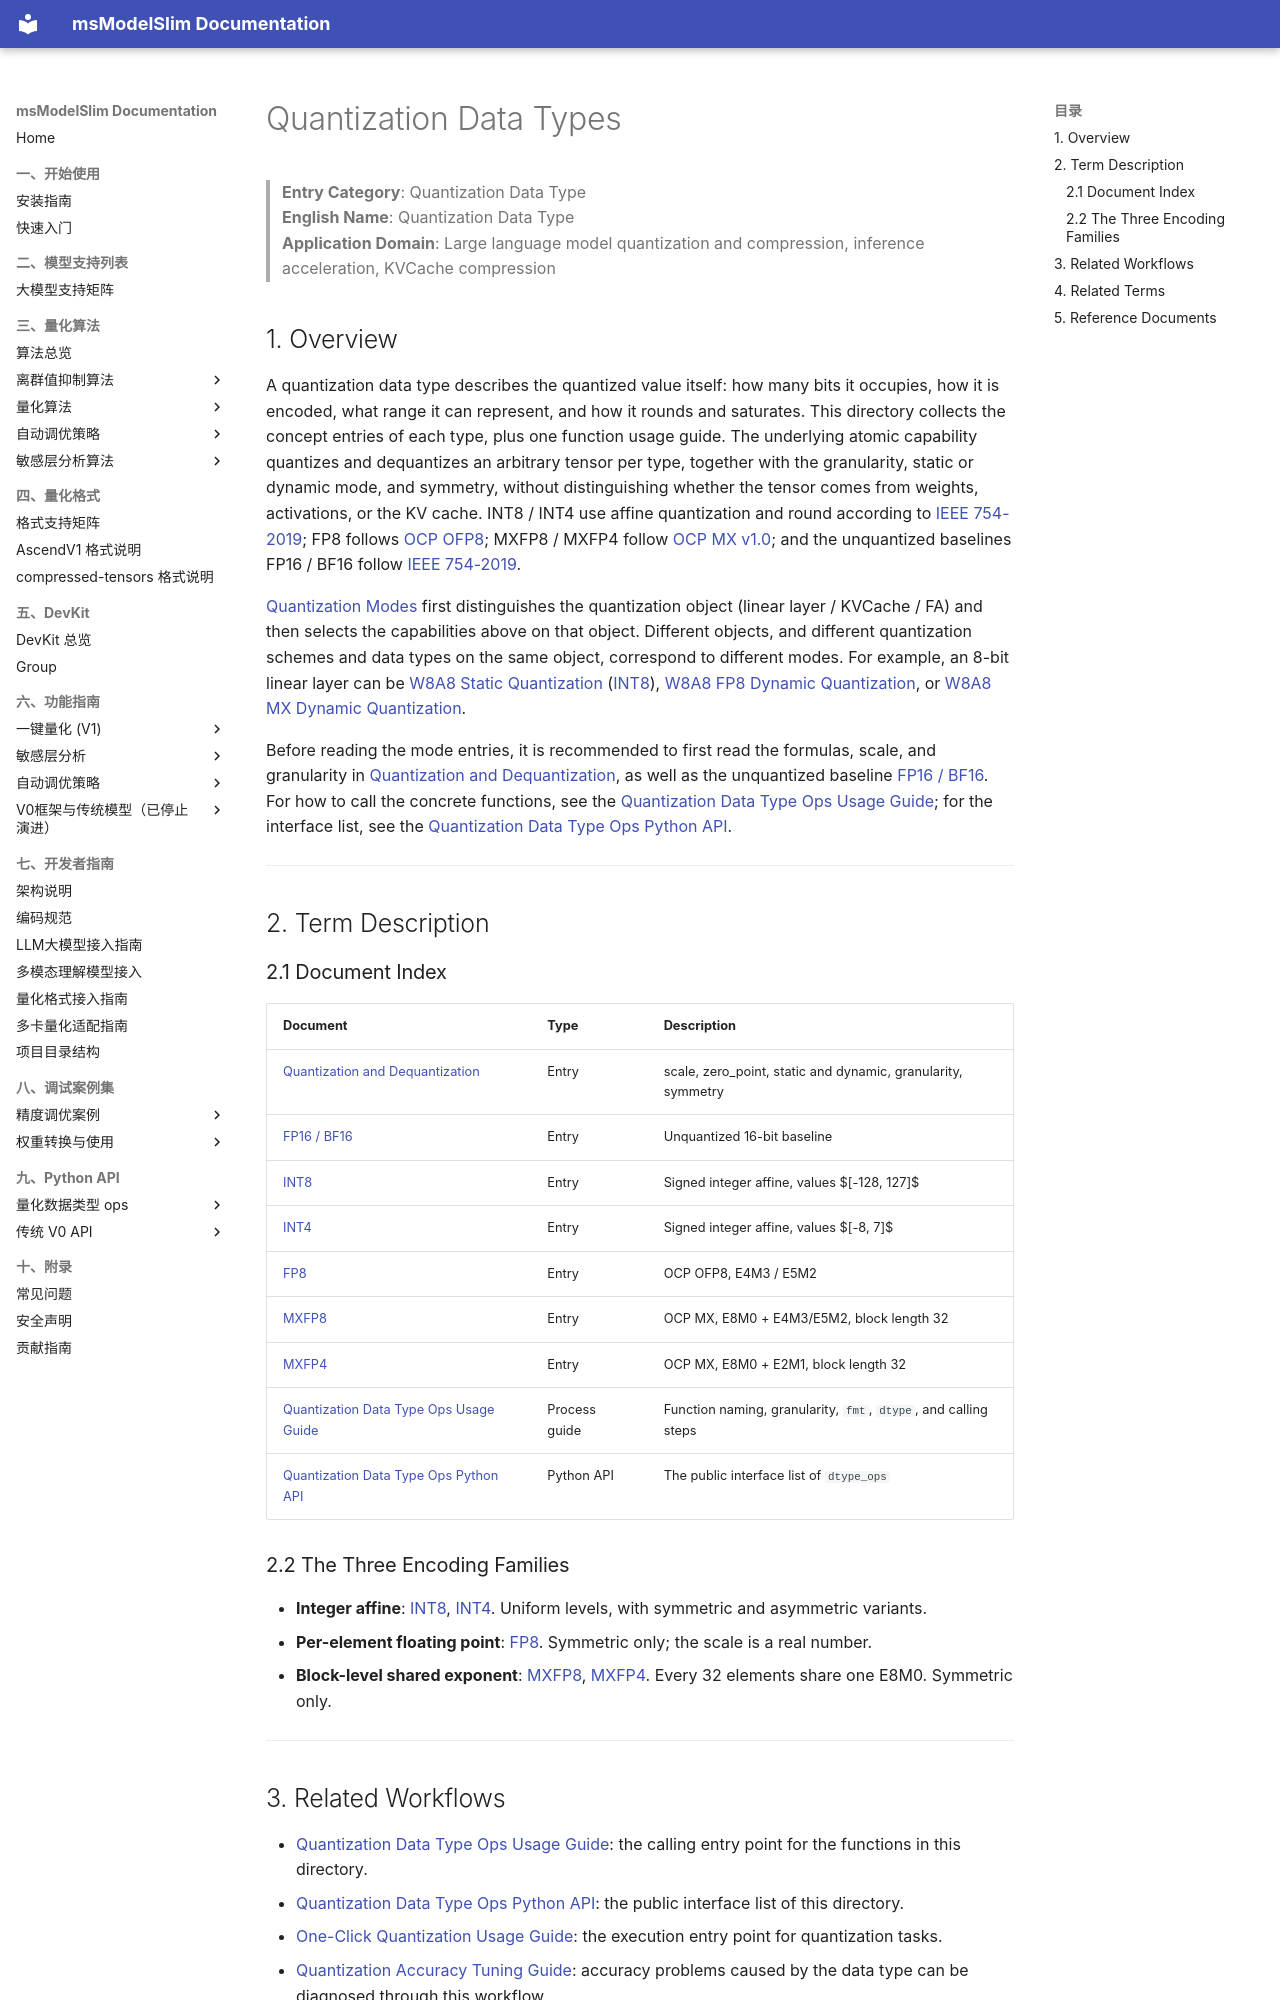

repository: Ascend/msmodelslim · page: en/knowledge_base/dtype_ops/index.html · generator: mkdocs

# Quantization Data Types

> **Entry Category**: Quantization Data Type<br>
> **English Name**: Quantization Data Type<br>
> **Application Domain**: Large language model quantization and compression, inference acceleration, KVCache compression<br>

## 1. Overview

A quantization data type describes the quantized value itself: how many bits it occupies, how it is encoded, what range it can represent, and how it rounds and saturates. This directory collects the concept entries of each type, plus one function usage guide. The underlying atomic capability quantizes and dequantizes an arbitrary tensor per type, together with the granularity, static or dynamic mode, and symmetry, without distinguishing whether the tensor comes from weights, activations, or the KV cache. INT8 / INT4 use affine quantization and round according to [IEEE 754-2019](https://ieeexplore.ieee.org/document/8766229); FP8 follows [OCP OFP8](https://www.opencompute.org/documents/ocp-8-bit-floating-point-specification-ofp8-revision-1-0-2023-12-01-pdf-1); MXFP8 / MXFP4 follow [OCP MX v1.0](https://www.opencompute.org/documents/ocp-microscaling-formats-mx-v1-0-spec-final-pdf); and the unquantized baselines FP16 / BF16 follow [IEEE 754-2019](https://ieeexplore.ieee.org/document/8766229).

[Quantization Modes](../quantization_mode/README.md) first distinguishes the quantization object (linear layer / KVCache / FA) and then selects the capabilities above on that object. Different objects, and different quantization schemes and data types on the same object, correspond to different modes. For example, an 8-bit linear layer can be [W8A8 Static Quantization](../quantization_mode/linear_layer_quantization/term_w8a8_static.md) ([INT8](term_int8.md)), [W8A8 FP8 Dynamic Quantization](../quantization_mode/linear_layer_quantization/term_w8a8_fp8_dynamic.md), or [W8A8 MX Dynamic Quantization](../quantization_mode/linear_layer_quantization/term_w8a8_mx_dynamic.md).

Before reading the mode entries, it is recommended to first read the formulas, scale, and granularity in [Quantization and Dequantization](term_quantization.md), as well as the unquantized baseline [FP16 / BF16](term_fp16_bf16.md). For how to call the concrete functions, see the [Quantization Data Type Ops Usage Guide](usage_dtype_ops.md); for the interface list, see the [Quantization Data Type Ops Python API](../../api_reference/python_api/dtype_ops.md).

---

## 2. Term Description

### 2.1 Document Index

| Document | Type | Description |
|------|------|------|
| [Quantization and Dequantization](term_quantization.md) | Entry | scale, zero_point, static and dynamic, granularity, symmetry |
| [FP16 / BF16](term_fp16_bf16.md) | Entry | Unquantized 16-bit baseline |
| [INT8](term_int8.md) | Entry | Signed integer affine, values $[-128, 127]$ |
| [INT4](term_int4.md) | Entry | Signed integer affine, values $[-8, 7]$ |
| [FP8](term_fp8.md) | Entry | OCP OFP8, E4M3 / E5M2 |
| [MXFP8](term_mxfp8.md) | Entry | OCP MX, E8M0 + E4M3/E5M2, block length 32 |
| [MXFP4](term_mxfp4.md) | Entry | OCP MX, E8M0 + E2M1, block length 32 |
| [Quantization Data Type Ops Usage Guide](usage_dtype_ops.md) | Process guide | Function naming, granularity, `fmt`, `dtype`, and calling steps |
| [Quantization Data Type Ops Python API](../../api_reference/python_api/dtype_ops.md) | Python API | The public interface list of `dtype_ops` |

### 2.2 The Three Encoding Families

- **Integer affine**: [INT8](term_int8.md), [INT4](term_int4.md). Uniform levels, with symmetric and asymmetric variants.
- **Per-element floating point**: [FP8](term_fp8.md). Symmetric only; the scale is a real number.
- **Block-level shared exponent**: [MXFP8](term_mxfp8.md), [MXFP4](term_mxfp4.md). Every 32 elements share one E8M0. Symmetric only.

---
